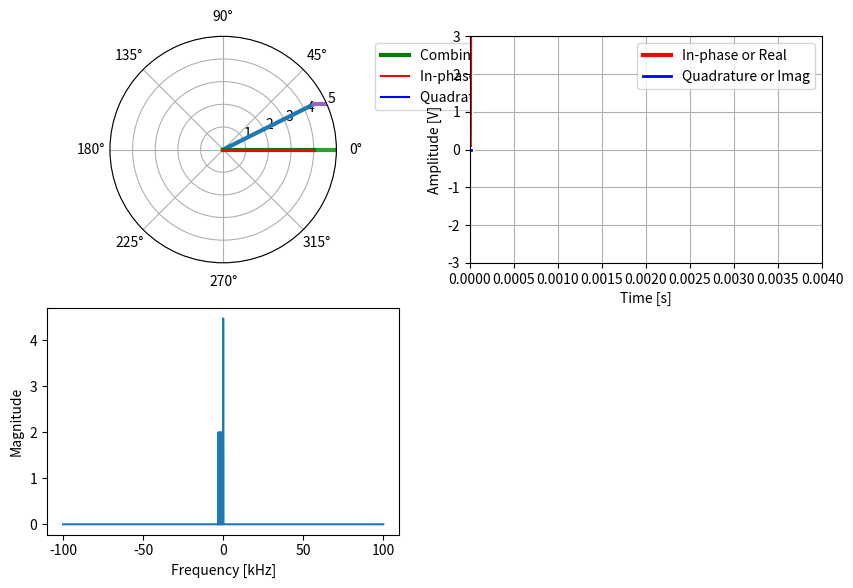

Write the Python code that produced this figure.
"""
@author: Kaung Myat San Oo
Animation for understanding rotating phasors, negative frequency in DSP concepts

Add, remove, or modify signals in cmplx_exps
Script will animate the individual phasors and the combined output in both rectangular and polar plots
Press any keyboard key to pause the animation

"""

# @todo
# find out why the update is slow
# reorganize the object oriented scheme
# fix rect plot time axis

import matplotlib.pyplot as plt
import numpy as np
import matplotlib.animation as animation
import cmath as cm
from collections.abc import Iterable
import matplotlib.patheffects as pe
from scipy.fftpack import fft, fftshift, fftfreq

pause = False

# Your Parameters
amp = 1  # 1V        (Amplitude)
f = 1000  # 1kHz      (Frequency)
fs = 200000  # 200kHz    (Sample Rate)
T = 1 / f
Ts = 1 / fs
N = fs  # number of samples

x_t = np.arange(0, fs * Ts, Ts)
pi = np.pi

# Select if you want to display the sine as a continuous wave
#  True = continuous (not able to zoom in x-direction)
#  False = Non-continuous  (able to zoom)
continuous = True

# if set True, all phasors in cmplx_exps will spin with respect to center of polar plot
# if False, all phasors will spin with respect to the end of the previous phasor end point (true vector addition)
spin_orig_center = False

x = np.arange(N)

phi = 0

vector = np.array([1, 1+2j, 1, 1])

# vector = np.ones([10, 1])


vector = fft(vector)

# cmplx_exps = [
#     np.array([amp * np.exp(1j * (2 * pi * 0 * (i / N) + pi)) for i in x]),
#     # np.array([amp * np.exp(1j * (2 * pi * f * (i / N) + phi)) for i in x]),
#     np.array([amp * 1 * np.exp(1j * (2 * pi * (-f / 1.1) * (i / N) + phi)) for i in x])
# ]

cmplx_exps = []

for index, phasor in enumerate(vector):
    start_mag, start_phase = cm.polar(phasor)
    cmplx_exps.append(
        np.array([start_mag * np.exp(1j * (2 * pi * (-f * index / (1)) * (i / N) + start_phase)) for i in x]))


# cmplx_exps = [
#     # np.ones(N),
#     # np.array([amp * np.exp(1j * (2 * pi * f * (i / N) + phi)) for i in x]),
#     np.array([amp * 1 * np.exp(1j * (2 * pi * (-f / 1) * (i / N) + phi)) for i in x]),
#     np.array([amp * 1 * np.exp(1j * (2 * pi * (-f / 2) * (i / N) + phi)) for i in x]),
#     np.array([amp * 1 * np.exp(1j * (2 * pi * (-f / 3) * (i / N) + phi)) for i in x]),
#     np.array([amp * 1 * np.exp(1j * (2 * pi * (-f / 4) * (i / N) + phi)) for i in x]),
#     np.array([amp * 1 * np.exp(1j * (2 * pi * (-f / 5) * (i / N) + phi)) for i in x]),
#     np.array([amp * 1 * np.exp(1j * (2 * pi * (-f / 6) * (i / N) + phi)) for i in x]),
#
# ]


# cmplx_exps = [np.array([amp * np.exp(1j * (2 * pi * f * (i / fs) + phi)) for i in x])

# flatten list items
def flatten(lis):
    for item in lis:
        if isinstance(item, Iterable) and not isinstance(item, str):
            for x in flatten(item):
                yield x
        else:
            yield item


class ScopeRectCmbd(object):
    def __init__(self, ax, num_sigs, max_t=2 * T, dt=Ts):
        self.ax_r = ax
        self.ax_r.grid(True)
        self.dt = dt
        self.max_t = max_t
        self.t_data = np.zeros(1)
        self.y_data = []
        self.sig_lines_r = []

        # data lines for drawing the phasor, edge tracing, real and image projection for each item in cmplx_exps
        for _ in range(num_sigs):
            self.sig_lines_r.append([self.ax_r.plot([], [], fstr)[0] for _, fstr in zip(range(2), ['', ''])])
            self.y_data.append([[0], [0]])

        # data lines for drawing the phasor, edge tracing, real and image projection for combined output signals in
        # cmplx_exps
        self.sig_lines_r_cmbd = [self.ax_r.plot([], [], fstr, linewidth=lw,
                                                path_effects=[pe.Stroke(linewidth=5, foreground='w'), pe.Normal()])[0]
                                 for _, fstr, lw in
                                 zip(range(2), ['r-', 'b-'], [3, 2])]
        self.y_data_cmbd = [[0], [0]]

        # adding legend
        self.sig_lines_r_cmbd[0].set_label('In-phase or Real')
        self.sig_lines_r_cmbd[1].set_label('Quadrature or Imag')
        self.ax_r.legend()

        # self.ax_r.set_title('Time Domain Waveforms')
        self.ax_r.set_ylabel('Amplitude [V]')
        self.ax_r.set_xlabel('Time [s]')

        self.ax_r.set_ylim(-amp - 2, amp + 2)
        self.ax_r.set_xlim(0, self.max_t)

    def update(self, emitted):

        # drawing the individual signals
        if not pause:
            # print('rect values is ', y)
            last_t = self.t_data[-1]
            if continuous:
                if last_t > self.t_data[0] + self.max_t:
                    self.ax_r.set_xlim(last_t - self.max_t, last_t)

            t = self.t_data[-1] + self.dt

            # self.t_data.append(t)
            self.t_data = np.append(self.t_data, t)

            for emitted_sig, sig_line_r, y_data_1 in zip(emitted, self.sig_lines_r, self.y_data):
                y_data_1[0].append(emitted_sig.real)
                y_data_1[1].append(emitted_sig.imag)

                # these will show the individual line imag and real parts of each signal in cmplx_exps
                # these are usually commented out to avoid clutter
                # sig_line_r[0].set_data(self.t_data, y_data_1[0])
                # sig_line_r[1].set_data(self.t_data, y_data_1[1])

        # combined output drawing
        if not pause:

            real_list = []
            imag_list = []

            for emitted_sig in emitted:
                real_list.append(emitted_sig.real)
                imag_list.append(emitted_sig.imag)

            real_sum = sum(real_list)
            imag_sum = sum(imag_list)

            self.y_data_cmbd[0].append(real_sum)
            self.y_data_cmbd[1].append(imag_sum)

            # y_low, y_high = self.ax_r.get_ylim()
            #
            # max_pt = max(self.y_data_cmbd[0][-1], self.y_data_cmbd[1][-1])
            # min_pt = min(self.y_data_cmbd[0][-1], self.y_data_cmbd[1][-1])
            #
            # if max_pt > y_high or min_pt < y_low:
            #     self.ax_r.set_ylim(-(abs(min_pt) - 2), abs(max_pt) + 2)

            # this will draw the final combined output of the signals in cmplx_exps
            self.sig_lines_r_cmbd[0].set_data(self.t_data / 1, self.y_data_cmbd[0])
            self.sig_lines_r_cmbd[1].set_data(self.t_data / 1, self.y_data_cmbd[1])

        # print(list(flatten(self.sig_lines_r)))
        return list(flatten(self.sig_lines_r + self.sig_lines_r_cmbd))


class ScopePolarCmbd(object):
    def __init__(self, ax, num_sigs):
        self.ax_p = ax
        self.ax_p.set_rmax(1)
        self.mag_accu = []
        self.theta_accu = []
        self.sig_lines_p = []

        # self.lines = [plt.plot([], [])[0] for _ in range(2)]

        # data lines for drawing the real and imag time waves for each item in cmplx_exps
        for _ in range(num_sigs):
            self.sig_lines_p.append(
                [self.ax_p.plot([], [], fstr, linewidth=lw)[0] for _, fstr, lw in
                 zip(range(4), ['-', '-', '-', '-'], [3, 1.5, 1.5, 1.5])])
            self.mag_accu.append([0])
            self.theta_accu.append([0])

        # data lines for drawing the real and imag time waves of combined signals in cmplx_exps
        self.sig_lines_p_cmbd = [self.ax_p.plot([], [], fstr, linewidth=lw)[0] for _, fstr, lw in
                                 zip(range(4), ['g-', '.', 'r-', 'b-'], [3, 1.5, 1.5, 1.5])]

        self.prev_end_pts = 0 + 0j

        # adding legend
        self.sig_lines_p_cmbd[0].set_label('Combined Phasor')
        self.sig_lines_p_cmbd[2].set_label('In-phase or Real Projection')
        self.sig_lines_p_cmbd[3].set_label('Quadrature or Imag Projection')
        self.ax_p.legend(bbox_to_anchor=(2.3, 1), loc="upper right")

        # self.ax_p.set_title('Rotating Phasors in Polar Plot')

    def update(self, emitted):
        # drawing the individual signals
        self.prev_end_pts = 0 + 0j
        emitted_list = []
        for emitted_sig, sig_line_p, mag_accu, theta_accu in zip(emitted, self.sig_lines_p, self.mag_accu,
                                                                 self.theta_accu):
            if not pause:
                emitted_list.append(emitted_sig)

                if spin_orig_center:
                    mag, theta = cm.polar(emitted_sig)
                else:
                    mag, theta = cm.polar(sum(emitted_list))

                # print(theta)
                mag_accu.append(mag)
                theta_accu.append(theta)

                # # adjust polar r limit
                # if mag_accu[-1] > self.ax_p.get_rmax():
                #     self.ax_p.set_rmax(mag_accu[-1] + 1)

                # clear mag and theta lists if one rotation is complete
                if theta_accu[-1] > 0 > theta_accu[-2]:
                    mag_accu.clear()
                    theta_accu.clear()
                    mag_accu.append(mag)
                    theta_accu.append(theta)

                cmplx = cm.rect(mag, theta)
                x = cmplx.real
                y = cmplx.imag

                mag_x, theta_x = cm.polar(complex(x, 0))
                mag_y, theta_y = cm.polar(complex(0, y))

                mag_pep, theta_pep = cm.polar(self.prev_end_pts)
                # rotating phasor
                sig_line_p[0].set_data([theta_pep, theta], [mag_pep, mag])

                # phasor edge tracing
                # sig_line_p[1].set_data(theta_accu, mag_accu)

                # these will draw the real and imag component of each signal in cmplx_exps on the polar plot
                # usually commented out to avoid clutter
                # # projection to real tracing
                # sig_line_p[2].set_data([theta_x, theta_x], [0, mag_x])
                # # projection to imag tracing
                # sig_line_p[3].set_data([theta_y, theta_y], [0, mag_y])

                if not spin_orig_center:
                    self.prev_end_pts = cm.rect(mag, theta)

        # drawing of combined output
        if not pause:

            mag, theta = cm.polar(sum(emitted))

            # adjust polar r limit
            if mag > self.ax_p.get_rmax():
                self.ax_p.set_rmax(mag + 1)

            cmplx = cm.rect(mag, theta)
            x = cmplx.real
            y = cmplx.imag
            # print(cmplx)

            mag_x, theta_x = cm.polar(complex(x, 0))
            mag_y, theta_y = cm.polar(complex(0, y))

            # rotating phasor
            self.sig_lines_p_cmbd[0].set_data([theta, theta], [0, mag])

            # phasor edge tracing
            # self.sig_lines_p_cmbd[1].set_data(theta_accu, mag_accu)

            # projection to real tracing
            self.sig_lines_p_cmbd[2].set_data([theta_x, theta_x], [0, mag_x])
            # projection to imag tracing
            self.sig_lines_p_cmbd[3].set_data([theta_y, theta_y], [0, mag_y])

        return list(flatten(self.sig_lines_p + self.sig_lines_p_cmbd))


class Scope(ScopeRectCmbd, ScopePolarCmbd):
    def __init__(self, num_sigs, max_t=4 * T, dt=Ts):
        ScopeRectCmbd.__init__(self, ax_rect_cmbd, num_sigs, max_t, dt)
        ScopePolarCmbd.__init__(self, ax_polar_cmbd, num_sigs)

    def update(self, emitted):
        lines = ScopeRectCmbd.update(self, emitted)
        polars = ScopePolarCmbd.update(self, emitted)

        return list(flatten(lines + polars))


def sine_emitter():
    i = 0
    real = 0
    imag = 0
    cmplx_exp_real_imag = []
    while i < x.size:
        # print('i is ', i)
        if not pause:
            cmplx_exp_real_imag.clear()
            for cmplx_exp in cmplx_exps:
                cmplx_exp_real_imag.append(cmplx_exp[i])

            i = i + 1

        yield cmplx_exp_real_imag


def onClick(event):
    global pause
    pause ^= True


fig = plt.figure(1, figsize=(10, 10))

ax_polar_cmbd = plt.subplot(3, 2, 1, projection='polar')

ax_rect_cmbd = plt.subplot(3, 2, 2)

# fft plot of the sum of signals in cmplx_exps
sum_sig = sum(cmplx_exps)
yf = fft(sum_sig)
xf = fftfreq(N, 1 / fs)
ax_rect_fft = plt.subplot(3, 2, 3)
ax_rect_fft.set_xlabel('Frequency [kHz]')
ax_rect_fft.set_ylabel('Magnitude')
xf = fftshift(xf)
yf = fftshift(yf)
ax_rect_fft.plot(xf / 1e3, 1.0 / N * np.abs(yf))

# ax_mag = plt.subplot(3, 2, 4)


scope_main = Scope(len(cmplx_exps))

interval = 10

fig.canvas.mpl_connect('key_press_event', onClick)

# pass a generator in "sineEmitter" to produce data for the update func
ani = animation.FuncAnimation(fig, scope_main.update, sine_emitter, interval=interval,
                              blit=True)

plt.show()
